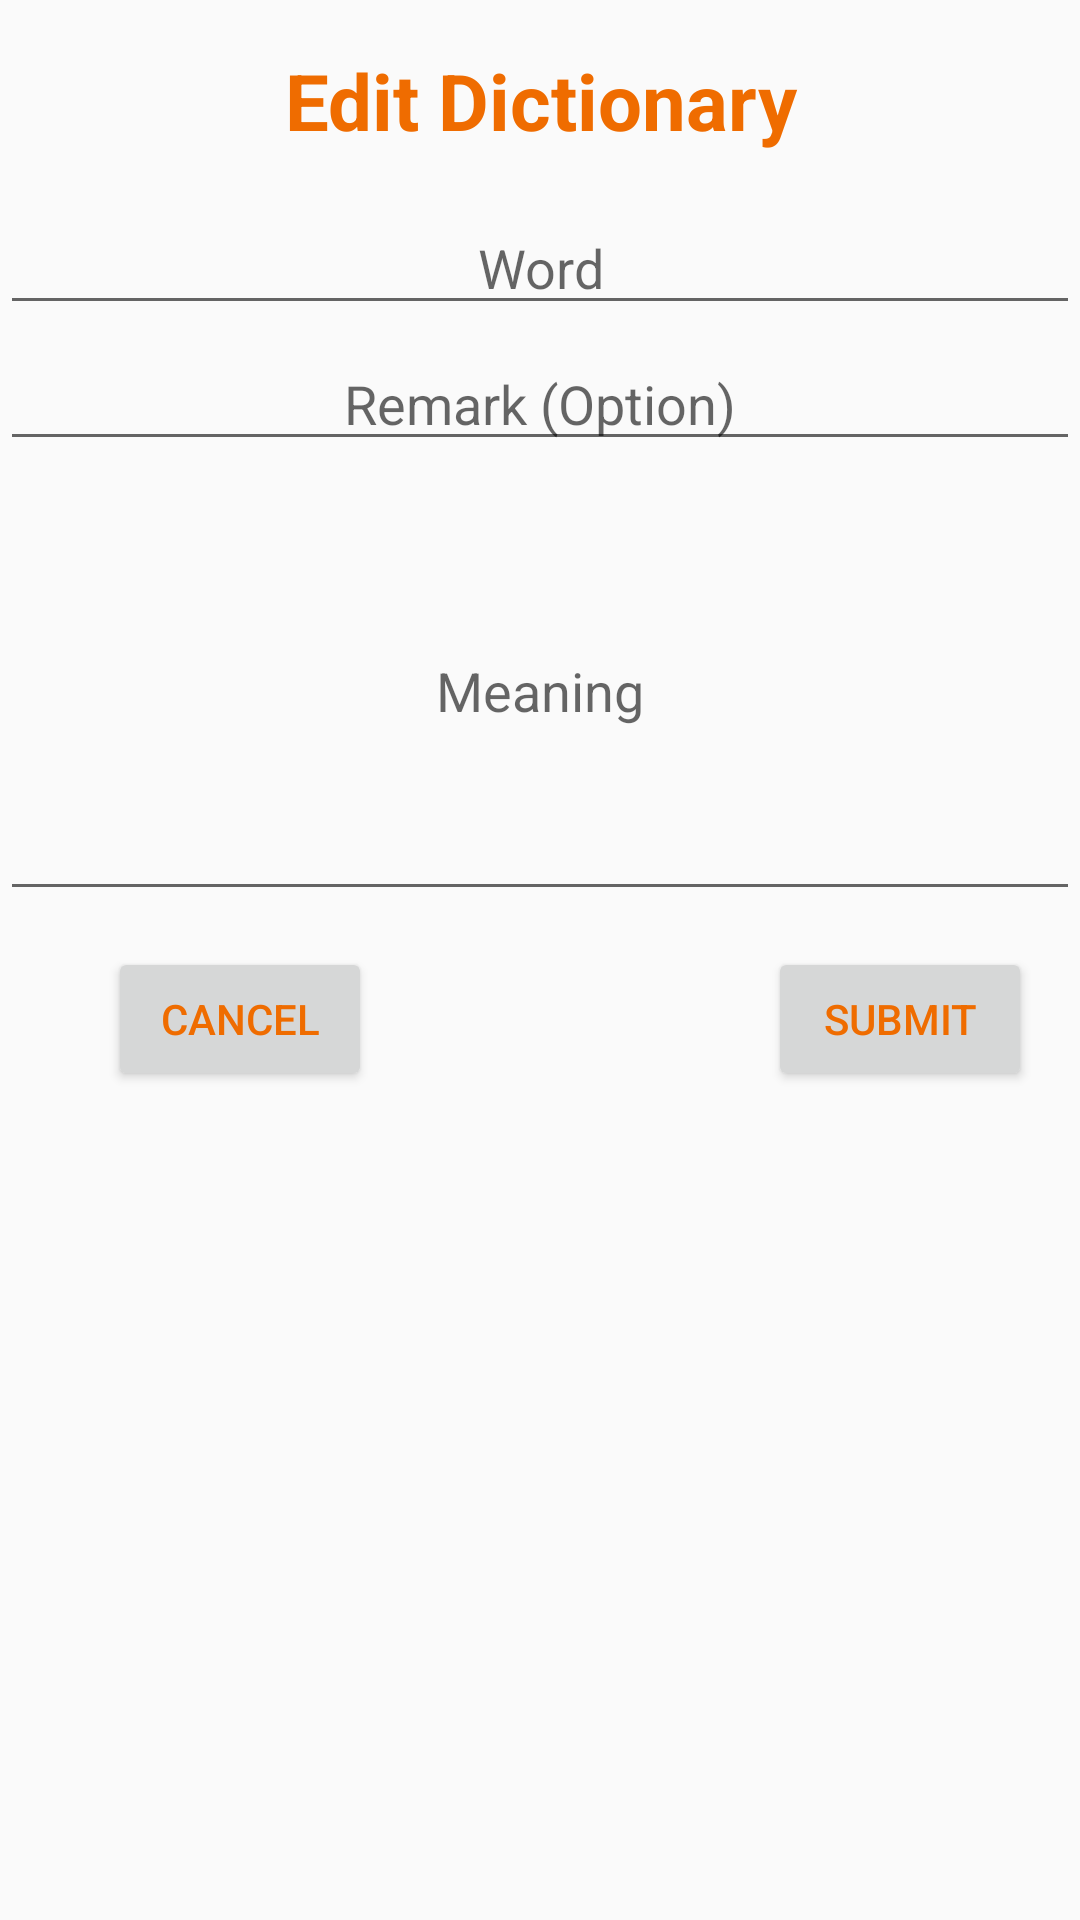

Layout XML and referenced resources for this Android screen:
<!-- AndroidManifest.xml: application theme AppTheme -->
<!-- res/layout/activity_edit.xml -->
<?xml version="1.0" encoding="utf-8"?>
<androidx.constraintlayout.widget.ConstraintLayout xmlns:android="http://schemas.android.com/apk/res/android"
    xmlns:app="http://schemas.android.com/apk/res-auto"
    xmlns:tools="http://schemas.android.com/tools"
    android:layout_width="match_parent"
    android:layout_height="match_parent"
    tools:context=".AddActivity">

    <TextView
        android:id="@+id/editTitle"
        style="@style/PrimaryStyle"
        android:layout_width="match_parent"
        android:layout_height="wrap_content"
        android:layout_marginTop="16dp"
        android:gravity="center"
        android:text="Edit Dictionary"
        android:textSize="26sp"
        android:textStyle="bold"
        app:layout_constraintEnd_toEndOf="parent"
        app:layout_constraintHorizontal_bias="0.0"
        app:layout_constraintStart_toStartOf="parent"
        app:layout_constraintTop_toTopOf="parent" />

    <EditText
        android:id="@+id/editWord"
        style="@style/PrimaryStyle"
        android:layout_width="match_parent"
        android:layout_height="wrap_content"
        android:layout_marginTop="16dp"
        android:gravity="center"
        android:hint="Word"
        app:layout_constraintEnd_toEndOf="parent"
        app:layout_constraintHorizontal_bias="0.0"
        app:layout_constraintStart_toStartOf="parent"
        app:layout_constraintTop_toBottomOf="@+id/editTitle" />


    <EditText
        android:id="@+id/editRemark"
        style="@style/PrimaryStyle"
        android:layout_width="match_parent"
        android:layout_height="wrap_content"
        android:layout_marginTop="4dp"
        android:gravity="center"
        android:hint="Remark (Option)"
        app:layout_constraintEnd_toEndOf="parent"
        app:layout_constraintHorizontal_bias="0.0"
        app:layout_constraintStart_toStartOf="parent"
        app:layout_constraintTop_toBottomOf="@+id/editWord" />

    <EditText
        android:id="@+id/editMeaning"
        style="@style/PrimaryStyle"
        android:layout_width="match_parent"
        android:layout_height="150dp"
        android:gravity="center"
        android:hint="Meaning"
        app:layout_constraintEnd_toEndOf="parent"
        app:layout_constraintHorizontal_bias="0.0"
        app:layout_constraintStart_toStartOf="parent"
        app:layout_constraintTop_toBottomOf="@+id/editRemark" />

    <androidx.appcompat.widget.AppCompatButton
        android:id="@+id/btnUpdate"
        style="@style/PrimaryStyle"
        android:layout_width="wrap_content"
        android:layout_height="wrap_content"
        android:layout_marginTop="12dp"
        android:layout_marginEnd="16dp"
        android:text="Submit"
        app:layout_constraintEnd_toEndOf="parent"
        app:layout_constraintTop_toBottomOf="@+id/editMeaning" />

    <androidx.appcompat.widget.AppCompatButton
        android:id="@+id/btnCancel"
        style="@style/PrimaryStyle"
        android:layout_width="wrap_content"
        android:layout_height="wrap_content"
        android:layout_marginStart="36dp"
        android:layout_marginTop="12dp"
        android:text="Cancel"
        app:layout_constraintStart_toStartOf="parent"
        app:layout_constraintTop_toBottomOf="@+id/editMeaning" />

</androidx.constraintlayout.widget.ConstraintLayout>
<!-- resources referenced by this layout -->
<resources>
  <style name="PrimaryStyle">
          <item name="android:textColor">#EF6C00</item>
      </style>
  <style name="AppTheme" parent="Theme.AppCompat.Light.DarkActionBar">
          
          <item name="colorPrimary">@color/colorPrimary</item>
          <item name="colorPrimaryDark">@color/colorPrimaryDark</item>
          <item name="colorAccent">@color/colorAccent</item>
      </style>
  <color name="colorPrimary">#008577</color>
  <color name="colorPrimaryDark">#00574B</color>
  <color name="colorAccent">#D81B60</color>
</resources>
